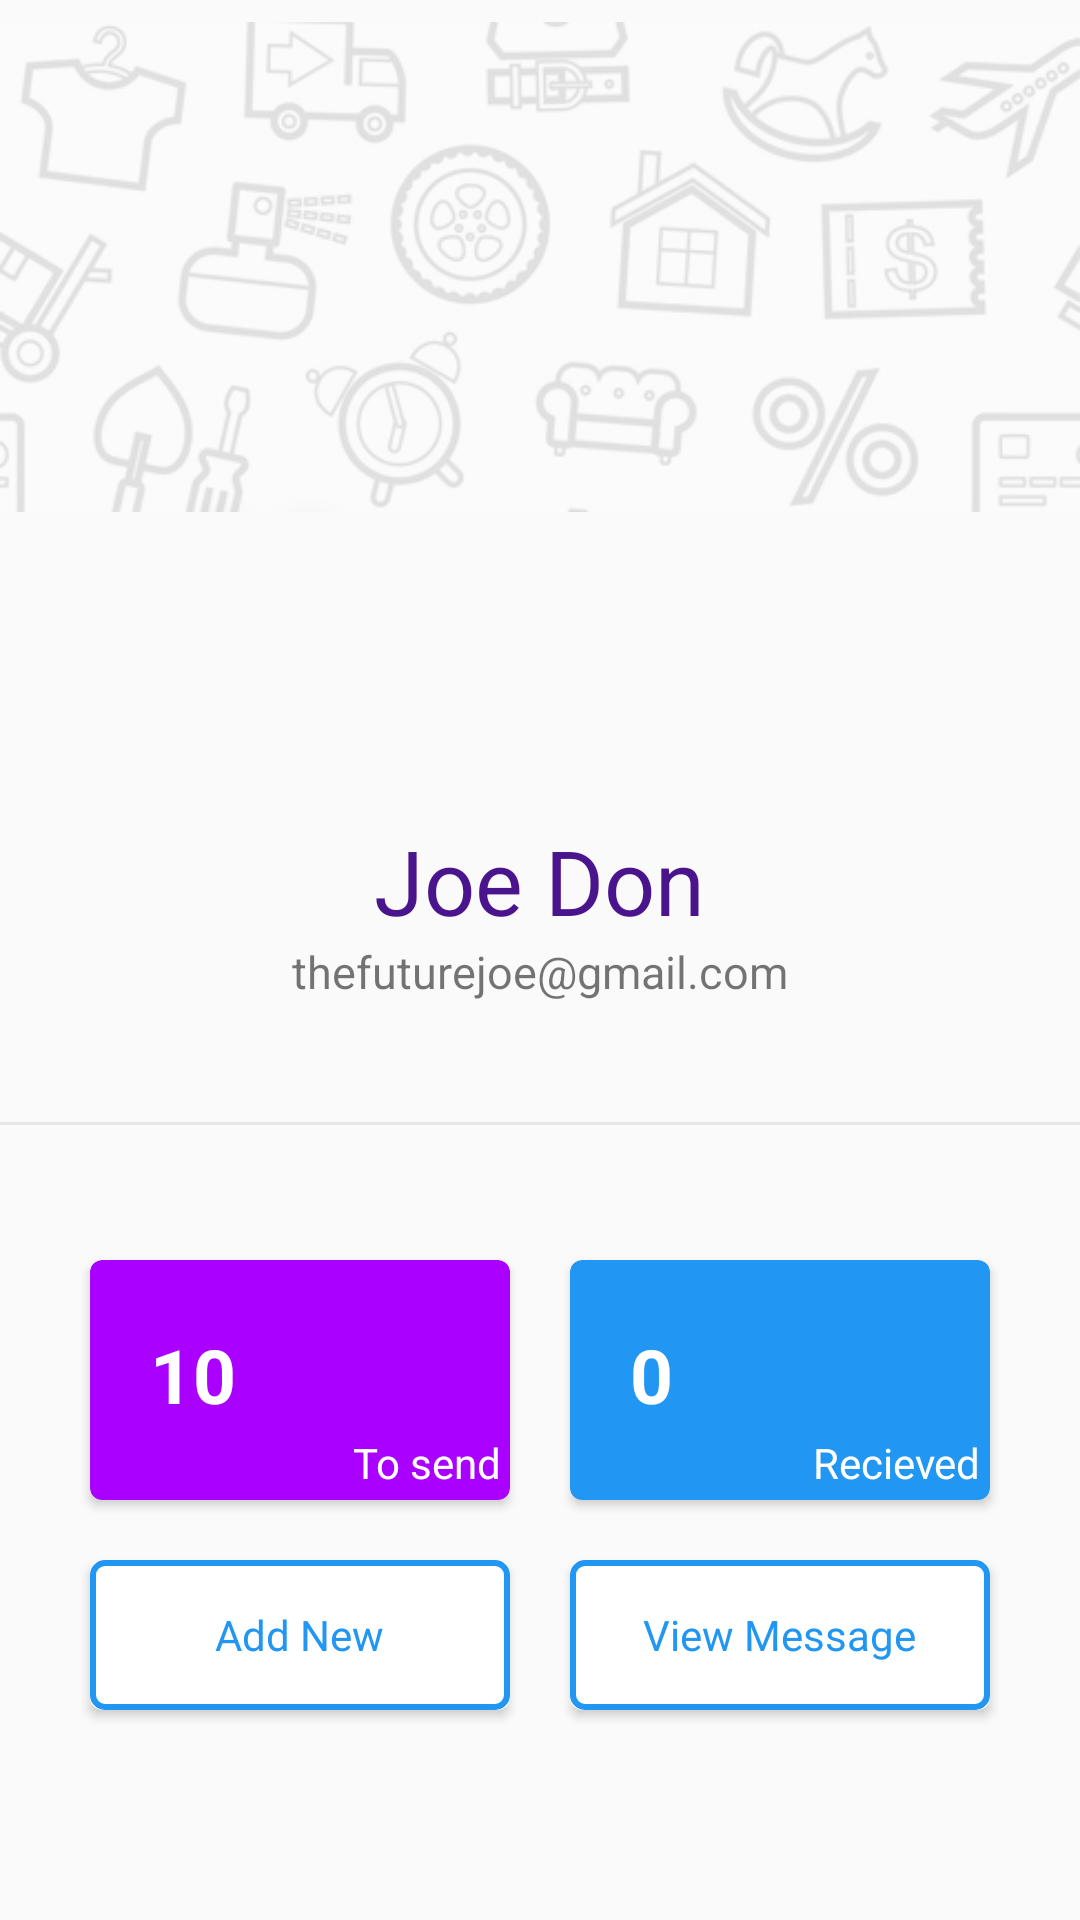

Here is an Android app screen rendered from its layout file. Give the layout XML and the strings, colors and styles it references.
<!-- AndroidManifest.xml: application theme AppTheme -->
<!-- res/layout/content_main.xml -->
<?xml version="1.0" encoding="utf-8"?>
<ScrollView xmlns:android="http://schemas.android.com/apk/res/android"
    xmlns:app="http://schemas.android.com/apk/res-auto"
    xmlns:tools="http://schemas.android.com/tools"
    android:layout_width="match_parent"
    android:layout_height="match_parent"
    app:layout_behavior="@string/appbar_scrolling_view_behavior"
    tools:context=".MainActivity"
    tools:showIn="@layout/activity_main">
<RelativeLayout
    android:layout_width="match_parent"
    android:layout_height="match_parent">
    <ImageView
        android:id="@+id/pattern"
        android:layout_width="match_parent"
        android:layout_height="178dp"
        android:alpha=".3"
        android:src="@drawable/pattern" />
<ImageView
    android:id="@+id/logoutBtn"
    android:layout_width="35dp"
    android:layout_height="35dp"
    android:layout_alignParentRight="true"
    android:layout_margin="20dp"
    android:elevation="5dp"
    android:src="@drawable/logout"
    />
    <ImageView
        android:id="@+id/profile_pic"
        android:layout_width="170dp"
        android:layout_height="170dp"
        android:layout_below="@+id/pattern"
        android:layout_marginTop="-75dp"
        android:layout_centerHorizontal="true"
        android:elevation="5dp"
        android:src="@drawable/profile" />

    <TextView
        android:id="@+id/nameTv"
        android:layout_width="wrap_content"
        android:layout_height="wrap_content"
        android:text="Joe Don"
        android:gravity="center"
        android:textColor="@color/purple900"
        android:layout_below="@+id/profile_pic"
        android:layout_centerHorizontal="true"
        android:textSize="30dp"
        />

    <TextView
        android:id="@+id/mailTv"
        android:layout_width="wrap_content"
        android:layout_height="wrap_content"
        android:text="thefuturejoe@gmail.com"
        android:layout_below="@+id/nameTv"
        android:layout_centerHorizontal="true"
        android:textSize="15dp"
        />
    <View
        android:id="@+id/divider_view"
        android:layout_width="match_parent"
        android:layout_height="1dp"
        android:layout_below="@+id/mailTv"
        android:layout_marginTop="40dp"
        android:background="@color/grey65"
        />
<LinearLayout
    android:layout_width="match_parent"
    android:orientation="vertical"
    android:layout_marginTop="40dp"
    android:layout_below="@+id/divider_view"
    android:layout_height="wrap_content">

    <LinearLayout
        android:layout_width="match_parent"
        android:orientation="horizontal"
        android:gravity="center"

        android:layout_height="wrap_content">

        <android.support.v7.widget.CardView
            xmlns:card_view="http://schemas.android.com/apk/res-auto"
            android:id="@+id/cardViewOne"
            android:layout_gravity="center"
            android:layout_marginRight="10dp"
            android:layout_width="140dp"
            card_view:cardBackgroundColor="@color/purpleA700"
            android:layout_marginTop="5dp"
            android:layout_marginBottom="5dp"
            android:layout_height="80dp"
            card_view:cardCornerRadius="4dp">
            <RelativeLayout
                android:layout_width="match_parent"
                android:layout_height="match_parent">
                <TextView
                    android:id="@+id/toSendTv"
                    android:layout_width="wrap_content"
                    android:layout_height="wrap_content"
                    android:text="To send"
                    android:layout_alignParentRight="true"
                    android:layout_alignParentBottom="true"
                    android:layout_margin="3dp"
                    android:textColor="@android:color/white"
                    />
            <TextView
                android:id="@+id/info_text"
                android:layout_width="wrap_content"
                android:textColor="@android:color/white"
                android:text="10"
                android:layout_above="@+id/toSendTv"
                android:textSize="25dp"
                android:textStyle="bold"
                android:layout_marginLeft="20dp"
                android:layout_height="wrap_content" />

            </RelativeLayout>
        </android.support.v7.widget.CardView>

        <android.support.v7.widget.CardView
            xmlns:card_view="http://schemas.android.com/apk/res-auto"
            android:id="@+id/cardViewTwo"
            android:layout_gravity="center"
            android:layout_width="140dp"
            card_view:cardBackgroundColor="@color/blue500"
            android:layout_marginBottom="5dp"
            android:layout_marginTop="5dp"
            android:layout_marginLeft="10dp"
            android:textColor="@android:color/white"
            android:text="10"
            android:textSize="20dp"
            android:textStyle="bold"
            android:layout_height="80dp"
            card_view:cardCornerRadius="4dp">
            <RelativeLayout
                android:layout_width="match_parent"
                android:layout_height="match_parent">

            <TextView
                android:id="@+id/info_text_two"
                android:layout_width="wrap_content"
                android:textColor="@android:color/white"
                android:text="0"
                android:layout_centerVertical="true"
                android:layout_marginLeft="20dp"
                android:textSize="25dp"
                android:textStyle="bold"
                android:layout_above="@+id/recieveTv"
                android:layout_height="wrap_content" />
                <TextView
                    android:id="@+id/recieveTv"
                    android:layout_width="wrap_content"
                    android:layout_height="wrap_content"
                    android:text="Recieved"
                    android:layout_alignParentBottom="true"
                    android:layout_alignParentRight="true"
                    android:layout_margin="3dp"
                    android:textColor="@android:color/white"
                    />
            </RelativeLayout>
        </android.support.v7.widget.CardView>

    </LinearLayout>
    <LinearLayout
        android:layout_width="match_parent"
        android:orientation="horizontal"
        android:gravity="center"
        android:layout_marginTop="10dp"

        android:layout_height="wrap_content">
    <android.support.v7.widget.CardView
        xmlns:card_view="http://schemas.android.com/apk/res-auto"
        android:id="@+id/addNewCard"
        android:layout_gravity="center"
        android:layout_width="140dp"
        android:layout_height="50dp"
        android:elevation="0dp"
        android:layout_marginBottom="5dp"
        android:layout_marginTop="5dp"
        android:layout_marginRight="10dp"
        android:background="@drawable/border"
        android:textColor="@android:color/white"
        android:text="10"
        android:textSize="20dp"
        android:textStyle="bold"
        card_view:cardCornerRadius="4dp">
        <RelativeLayout
            android:layout_width="match_parent"
            android:background="@drawable/border"
            android:layout_height="match_parent">
            <TextView
                android:layout_width="wrap_content"
                android:layout_height="wrap_content"
                android:text="Add New"
                android:textColor="@color/blue500"
                android:layout_centerInParent="true"
                />
        </RelativeLayout>
    </android.support.v7.widget.CardView>

        <android.support.v7.widget.CardView
            xmlns:card_view="http://schemas.android.com/apk/res-auto"
            android:id="@+id/messageViewCard"
            android:layout_gravity="center"
            android:layout_width="140dp"
            android:layout_height="50dp"
            android:layout_marginBottom="5dp"
            android:elevation="0dp"

            android:layout_marginTop="5dp"
            android:layout_marginLeft="10dp"
            android:textColor="@android:color/white"
            android:background="@drawable/border"
            android:text="10"
            android:textSize="20dp"
            android:textStyle="bold"
            card_view:cardCornerRadius="4dp">
            <RelativeLayout
                android:layout_width="match_parent"
                android:background="@drawable/border"
                android:layout_height="match_parent">
                <TextView
                    android:layout_width="wrap_content"
                    android:layout_height="wrap_content"
                    android:text="View Message"
                    android:textColor="@color/blue500"
                    android:layout_centerInParent="true"
                    />
            </RelativeLayout>
        </android.support.v7.widget.CardView>
    </LinearLayout>
</LinearLayout>

</RelativeLayout>
</ScrollView>
<!-- resources referenced by this layout -->
<resources>
  <color name="blue500">#2196F3</color>
  <color name="grey65">#e6e6e6</color>
  <color name="purple900">#4A148C</color>
  <color name="purpleA700">#AA00FF</color>
  <!-- drawable border (drawable) -->
  <?xml version="1.0" encoding="UTF-8"?>
  <shape xmlns:android="http://schemas.android.com/apk/res/android">
      <solid android:color="@android:color/white"/>
      <stroke android:width="2dip" android:color="@color/blue500" />
      <corners android:radius="4dip"/>
      <padding android:left="0dip" android:top="0dip"
          android:right="0dip" android:bottom="0dip" />
  </shape>
  <!-- drawable pattern: jpg bitmap (drawable, 35092 bytes) -->
  <style name="AppTheme" parent="Theme.AppCompat.Light.DarkActionBar">
          
          <item name="colorPrimary">@color/colorPrimary</item>
          <item name="colorPrimaryDark">@color/colorPrimaryDark</item>
          <item name="colorAccent">@color/colorAccent</item>
      </style>
  <color name="colorPrimary">#3F51B5</color>
  <color name="colorPrimaryDark">#303F9F</color>
  <color name="colorAccent">#FF4081</color>
</resources>
